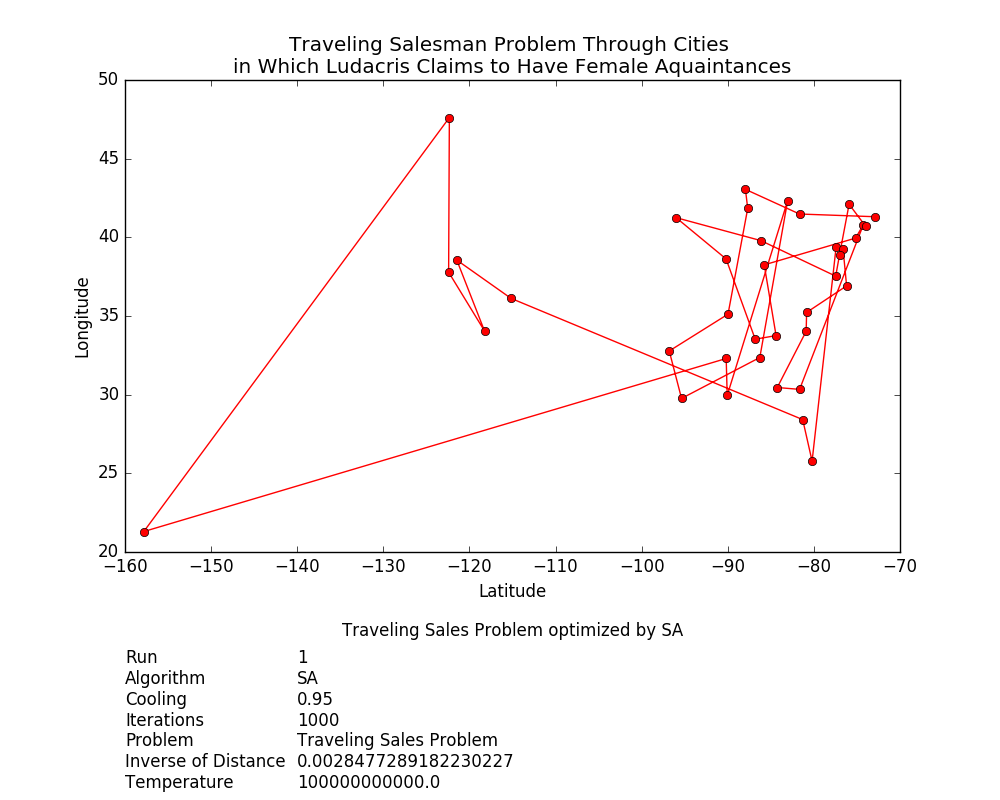

The data file committed next to this chart (first rows):
-86.813, 33.525
-87.68, 41.84
-90.2, 38.63
-84.25, 30.45
-81.66, 30.34
-80.21, 25.78
-81.3, 28.42
-76.2, 36.92
-80.9, 34.03
-76.62, 39.28
-80.84, 35.23
-90.07, 29.95
-90.18, 32.3
-83.05, 42.33
-81.67, 41.48
-75.91, 42.1
-77.41, 39.41
-77.02, 38.9
-77.47, 37.53
-86.15, 39.79
-85.77, 38.25
-96.8, 32.78
-157.8, 21.3
-121.5, 38.56
-118.2, 34.05
-115.2, 36.12
-95.37, 29.76
-89.97, 35.12
-72.92, 41.31
-74.26, 40.79
-74.01, 40.71
-75.17, 39.95
-122.3, 47.61
-122.4, 37.78
-96.0, 41.25
-87.95, 43.05
-84.39, 33.76
-86.28, 32.36
Inverse of Distance, 0.002572
Problem, Traveling Sales Problem
Algorithm, SA
Temperature, 100000000000
Cooling, 0.95
Iterations, 1000
Population, 100
Mating, 30
Mutation, 15
Samples, 500
To Keep, 100
Run, 1
